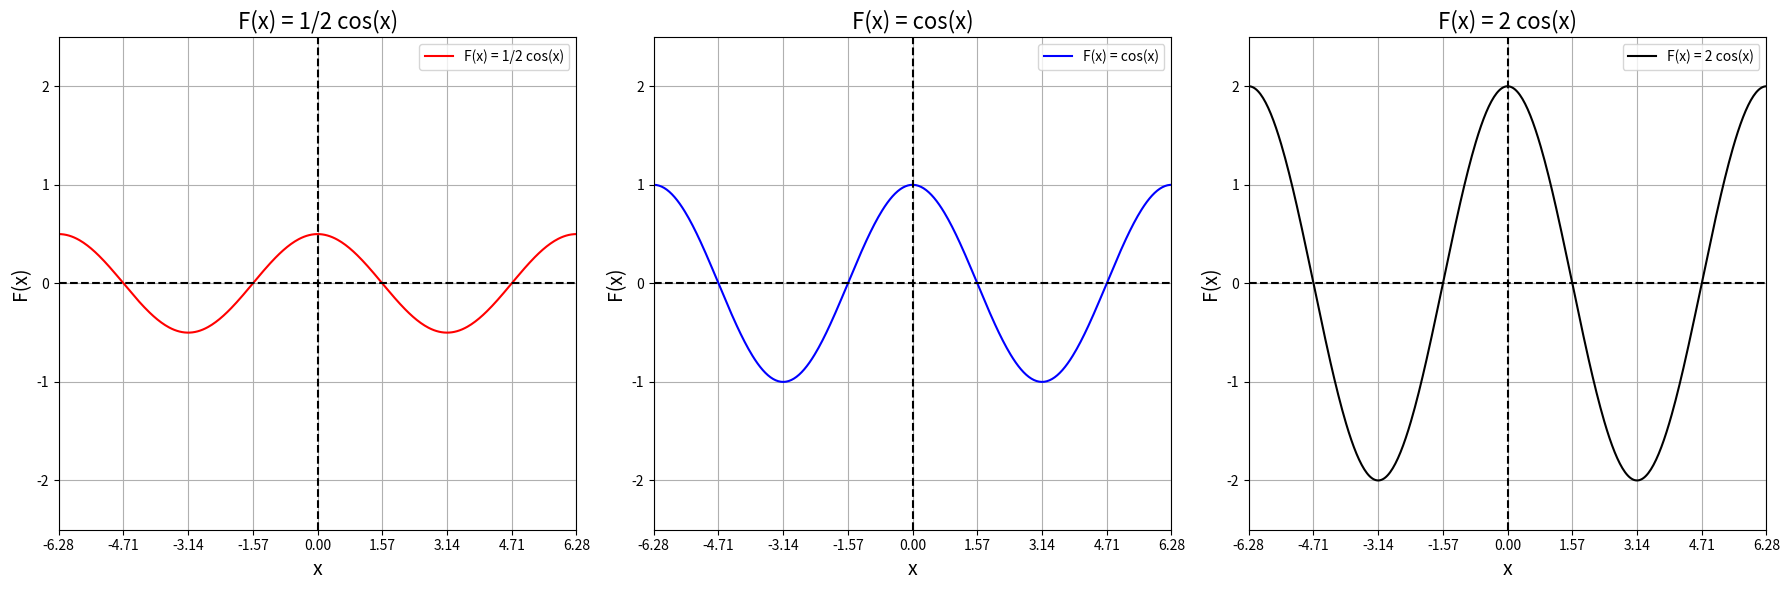

This figure's Python source:
import numpy as np
import matplotlib.pyplot as plt

def func1(x):
    return 0.5 * np.cos(x)

def func2(x):
    return np.cos(x)

def func3(x):
    return 2 * np.cos(x)

functions = [func1, func2, func3]
colors = ['red', 'blue', 'black']
labels = ['F(x) = 1/2 cos(x)', 'F(x) = cos(x)', 'F(x) = 2 cos(x)']

x_values = np.linspace(-2*np.pi, 2*np.pi, 400)

fig, axs = plt.subplots(1, 3, figsize=(18, 6))

for ax, func, color, label in zip(axs, functions, colors, labels):
    y_values = func(x_values)
    ax.plot(x_values, y_values, color=color, label=label)
    ax.set_xlabel('x', fontsize=14)
    ax.set_ylabel('F(x)', fontsize=14)
    ax.set_title(label, fontsize=16)
    ax.grid(True)
    ax.axhline(y=0, color='k', linestyle='--')
    ax.axvline(x=0, color='k', linestyle='--')
    ax.set_xlim(-2*np.pi, 2*np.pi)
    ax.set_xticks(np.arange(-2*np.pi, 2.5*np.pi, 0.5*np.pi))
    ax.set_ylim(-2.5, 2.5)
    ax.legend()

plt.tight_layout()
plt.show()